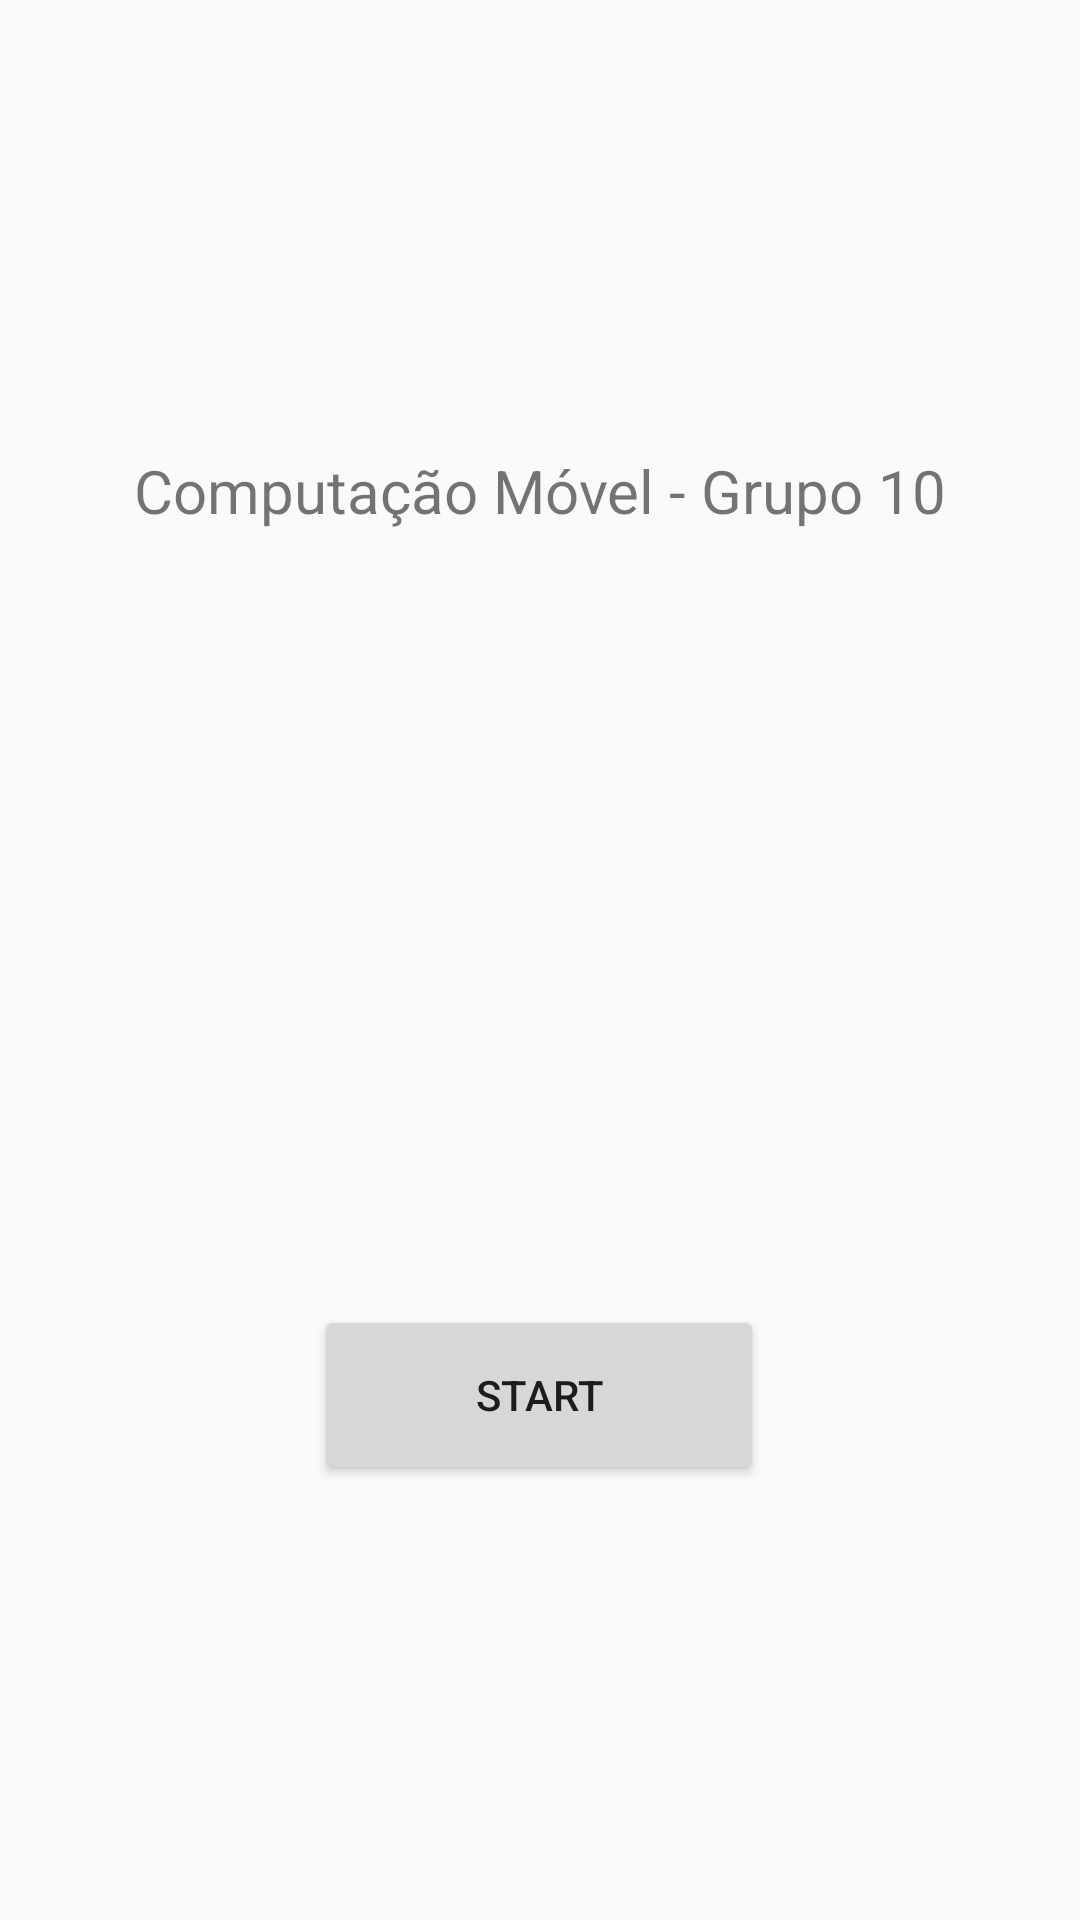

Layout XML and referenced resources for this Android screen:
<!-- AndroidManifest.xml: activity theme AppTheme.NoBar -->
<!-- res/layout/activity_splash.xml -->
<?xml version="1.0" encoding="utf-8"?>
<androidx.constraintlayout.widget.ConstraintLayout xmlns:android="http://schemas.android.com/apk/res/android"
    xmlns:app="http://schemas.android.com/apk/res-auto"
    xmlns:tools="http://schemas.android.com/tools"
    android:id="@+id/layout"
    android:layout_width="match_parent"
    android:layout_height="match_parent"
    tools:context=".SplashActivity">

    <TextView
        android:id="@+id/start_text"
        android:layout_width="wrap_content"
        android:layout_height="wrap_content"
        android:layout_gravity="center_horizontal"
        android:layout_marginTop="150dp"
        android:text="@string/start_text"
        android:textAlignment="center"
        android:textSize="20sp"
        app:layout_constraintEnd_toEndOf="parent"
        app:layout_constraintStart_toStartOf="parent"
        app:layout_constraintTop_toTopOf="parent"
        />

    <Button
        android:id="@+id/start_button_btn"
        android:layout_width="150sp"
        android:layout_height="60sp"
        android:text="@string/start_button"
        app:layout_constraintBottom_toBottomOf="parent"
        app:layout_constraintEnd_toEndOf="parent"
        app:layout_constraintHorizontal_bias="0.498"
        app:layout_constraintStart_toStartOf="parent"
        app:layout_constraintTop_toTopOf="parent"
        app:layout_constraintVertical_bias="0.75" />

</androidx.constraintlayout.widget.ConstraintLayout>
<!-- resources referenced by this layout -->
<resources>
  <string name="start_button">START</string>
  <string name="start_text">Computação Móvel - Grupo 10</string>
  <style name="AppTheme.NoBar">
          <item name="windowActionBar">false</item>
          <item name="windowNoTitle">true</item>
      </style>
</resources>
